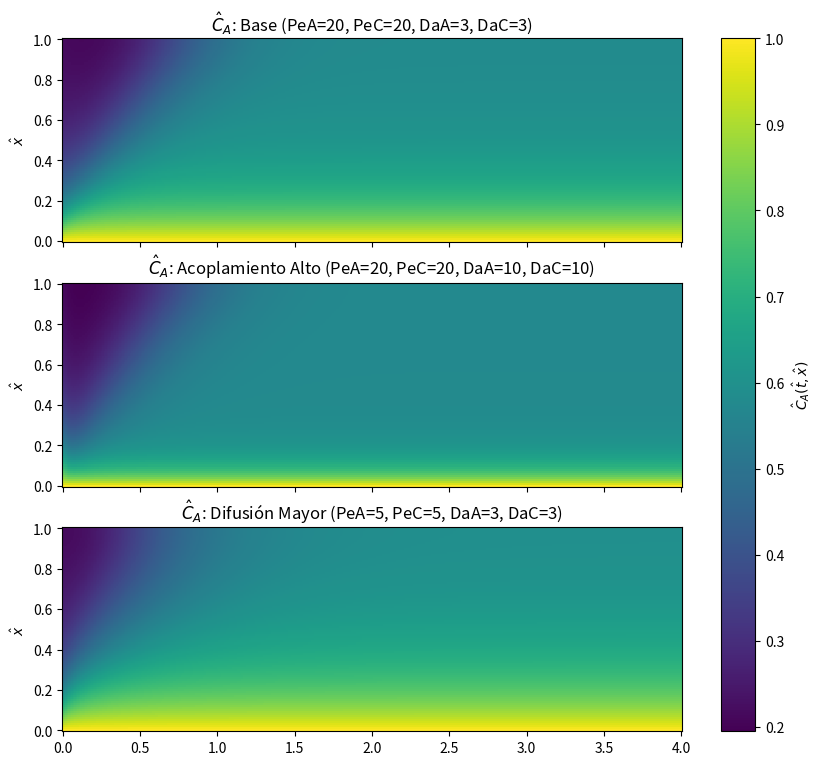
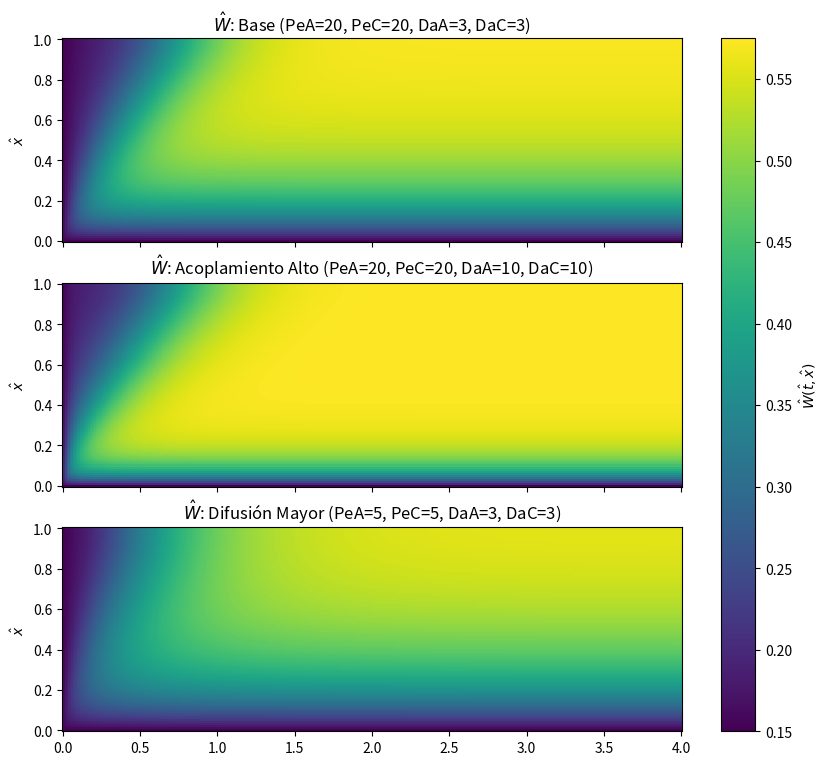
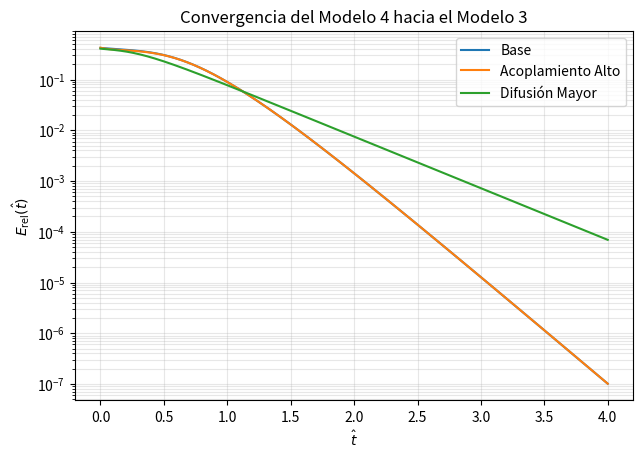
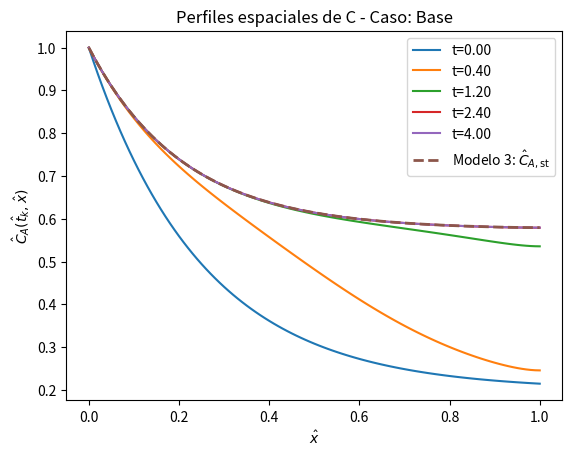
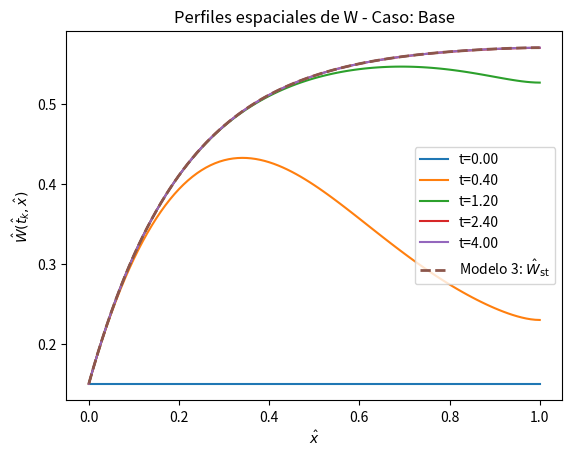
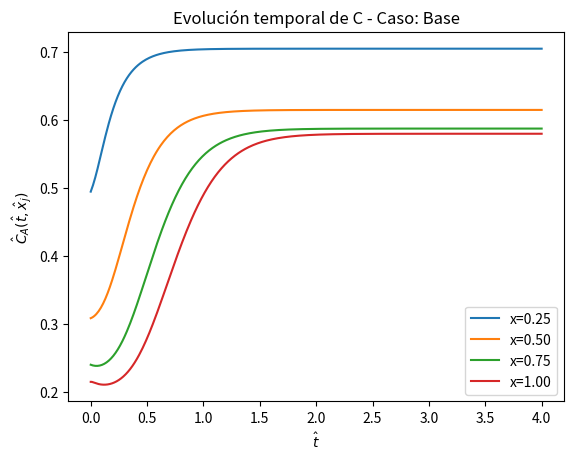
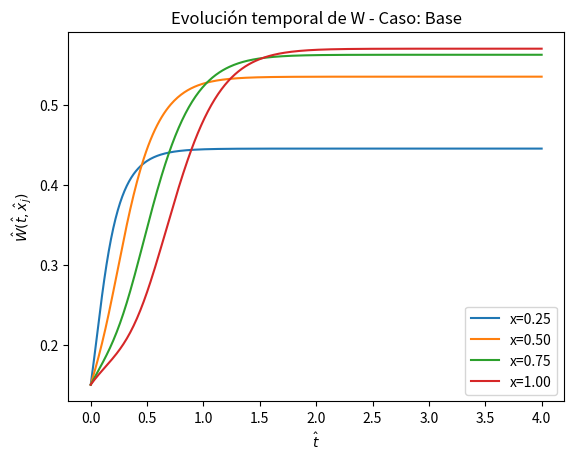
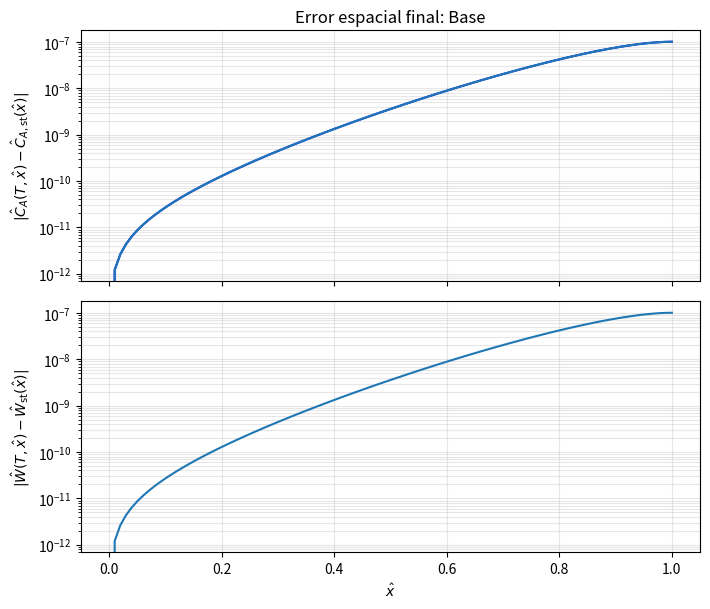

Python code for these plots, in order:
"""
Modelo 4 del biochip alvéolo--capilar: sistema transitorio lineal acoplado

Este script resuelve el sistema:

   C_t + rv C_x = (1/Pe_A)C_xx + Da_A (C - W),
   C_t +    W_x = (1/Pe_C)W_xx + Da_C (C - W),

con condiciones de Dirichlet en la entrada y condiciones de Neumann homogéneas
en la salida. Además, calcula el Modelo 3 estacionario correspondiente y verifica
la convergencia del Modelo 4 hacia dicho estado estacionario cuando t es grande.

Salidas gráficas principales:
    1) Mapas espacio-temporales C(t,x) en matriz 3x1, con barra de color común.
    2) Mapas espacio-temporales W(t,x) en matriz 3x1, con barra de color común.
    3) Perfiles espaciales C(t_k,x) para tiempos fijos.
    4) Perfiles espaciales W(t_k,x) para tiempos fijos.
    5) Series temporales C(t,x_j) para posiciones fijas.
    6) Series temporales W(t,x_j) para posiciones fijas.
    7) Error relativo de convergencia Modelo 4 -> Modelo 3.
    8) Error espacial final respecto al estado estacionario.

"""

import matplotlib.pyplot as plt
import numpy as np
from dataclasses import dataclass
from scipy.sparse import csc_matrix, eye, lil_matrix
from scipy.sparse.linalg import splu
from typing import List, Tuple, Iterable
import argparse

# Constantes
TIEMPOS_PERFILES_RELATIVOS = (0.0, 0.10, 0.30, 0.60, 1.0)
POSICIONES_SERIES = (0.25, 0.50, 0.75, 1.00)

# ============================================================
# Definición de parámetros y estructuras de datos
# ============================================================

@dataclass(frozen=True)
class CasoModelo:
    nombre: str
    rv: float = 1.0
    PeA: float = 20.0
    PeC: float = 20.0
    DaA: float = 3.0
    DaC: float = 3.0
    C_in: float = 1.0
    W_in: float = 0.15

@dataclass
class ResultadoModelo:
    caso: CasoModelo
    x: np.ndarray
    t: np.ndarray
    C: np.ndarray
    W: np.ndarray
    C_est: np.ndarray
    W_est: np.ndarray
    error_relativo: np.ndarray

# ============================================================
# Utilidades generales
# ============================================================

def indices_mas_cercanos(malla: np.ndarray, valores: Iterable[float]) -> List[int]:
    return [int(np.argmin(np.abs(malla - valor))) for valor in valores]

def datos_variable(res: ResultadoModelo, variable: str) -> Tuple[np.ndarray, np.ndarray]:
    if variable == "C":
        return res.C, res.C_est
    return res.W, res.W_est

# ============================================================
# Ensamblaje del operador espacial común a los Modelos 3 y 4
# ============================================================

def ensamblar_operador_espacial(N: int, dx: float, caso: CasoModelo) -> csc_matrix:

    """
    Ensambla el operador espacial lineal L para las incógnitas internas

        U = (C_1, ..., C_N, W_1, ..., W_N)^T.

    La ecuación transitoria se escribe como

        dU/dt + L U = b(t),

    mientras que el Modelo 3 estacionario satisface

        L U_est = b.

    Se usa:
        - upwind de primer orden para los términos advectivos;
        - diferencias centradas de segundo orden para la difusión;
        - condición de Neumann homogénea en x = 1 mediante punto fantasma.
    """

    if N < 3:
        raise ValueError("N debe ser al menos 3 para construir una malla útil.")

    DA = 1.0 / caso.PeA
    DC = 1.0 / caso.PeC
    matriz = lil_matrix((2 * N, 2 * N), dtype=float)

    for j in range(N):
        i = j + 1

        # ----------------------------------------------------
        # Ecuación para C:
        # r_v C_x - DA C_xx + DaA(C - W) = término de contorno.
        # ----------------------------------------------------   
        fila_C = j

        if i < N:
            matriz[fila_C, j] += caso.rv / dx + 2.0 * DA / dx**2 + caso.DaA
            matriz[fila_C, j + 1] += -DA / dx**2
            if j - 1 >= 0:
                matriz[fila_C, j - 1] += -caso.rv / dx - DA / dx**2
        else:
            # En x = 1: C_{N+1} = C_{N-1}, por la condición C_x(1)=0.
            matriz[fila_C, j] += caso.rv / dx + 2.0 * DA / dx**2 + caso.DaA
            matriz[fila_C, j - 1] += -caso.rv / dx - 2.0 * DA / dx**2

      
        # Acoplamiento con W_i.
        matriz[fila_C, N + j] += -caso.DaA

        # ----------------------------------------------------
        # Ecuación para W:
        # W_x - DC W_xx - DaC C + DaC W = término de contorno.
        # ----------------------------------------------------

        fila_W = N + j

         # Acoplamiento con C_i.
        matriz[fila_W, j] += -caso.DaC

        if i < N:
            matriz[fila_W, N + j] += 1.0 / dx + 2.0 * DC / dx**2 + caso.DaC
            matriz[fila_W, N + j + 1] += -DC / dx**2
            if j - 1 >= 0:
                matriz[fila_W, N + j - 1] += -1.0 / dx - DC / dx**2
        else:
            # En x = 1: W_{N+1} = W_{N-1}, por la condición W_x(1)=0.
            matriz[fila_W, N + j] += 1.0 / dx + 2.0 * DC / dx**2 + caso.DaC
            matriz[fila_W, N + j - 1] += -1.0 / dx - 2.0 * DC / dx**2

    return matriz.tocsc()


def vector_contorno(N: int, dx: float, caso: CasoModelo, C_entrada: float, W_entrada: float) -> np.ndarray:
    """
    Construye el vector de contribuciones de contorno para la entrada x=0.

    Las condiciones de Dirichlet son:
        C(0,t) = C_entrada,
        W(0,t) = W_entrada.
    """

    DA = 1.0 / caso.PeA
    DC = 1.0 / caso.PeC
    b = np.zeros(2 * N, dtype=float)

    # Contribuciones del nodo C_0 en la ecuación de C_1.
    b[0] += (caso.rv / dx + DA / dx**2) * C_entrada

    # Contribuciones del nodo W_0 en la ecuación de W_1.
    b[N] += (1.0 / dx + DC / dx**2) * W_entrada

    return b

def reconstruir_solucion(U: np.ndarray, N: int, C_entrada: float, W_entrada: float) -> Tuple[np.ndarray, np.ndarray]:
    """Reconstruye los vectores completos C y W, incluyendo el nodo de entrada."""

    C = np.empty(N + 1, dtype=float)
    W = np.empty(N + 1, dtype=float)
    C[0] = C_entrada
    W[0] = W_entrada
    C[1:] = U[:N]
    W[1:] = U[N:]
    return C, W


# ============================================================
# Modelo 3: problema estacionario lineal acoplado
# ============================================================


def resolver_modelo3_estacionario(N, dx, caso):
    L = ensamblar_operador_espacial(N, dx, caso)
    b = vector_contorno(N, dx, caso, caso.C_in, caso.W_in)
    U_est = splu(L).solve(b)
    C_est, W_est = reconstruir_solucion(U_est, N, caso.C_in, caso.W_in)
    return C_est, W_est, U_est

# ============================================================
# Modelo 4: problema transitorio lineal acoplado
# ============================================================

def condicion_inicial(x: np.ndarray, caso: CasoModelo) -> Tuple[np.ndarray, np.ndarray]:
    """
    Define una condición inicial suave y no estacionaria.

    La elección no pretende representar un caso clínico concreto; su objetivo es
    generar una relajación transitoria clara hacia el Modelo 3 estacionario.
    """

    C0 = caso.C_in * (0.20 + 0.80 * np.exp(-4.0 * x))
    W0 = caso.W_in * np.ones_like(x)

    # Se impone compatibilidad exacta con las condiciones de entrada.
    C0[0] = caso.C_in
    W0[0] = caso.W_in
    return C0, W0


def simular_modelo4_transitorio(N: int, T: float, dt: float, caso: CasoModelo) -> ResultadoModelo:
    """
    Resuelve el Modelo 4 mediante Euler implícito en tiempo.

    En cada paso temporal se resuelve

        (I/dt + L) U^{n+1} = U^n/dt + b.

    Como los coeficientes son constantes, la matriz se factoriza una sola vez.
    """

    if T <= 0:
        raise ValueError("El tiempo final T debe ser positivo.")
    if dt <= 0:
        raise ValueError("El paso temporal dt debe ser positivo.")
    
    x = np.linspace(0.0, 1.0, N + 1)
    dx = 1.0 / N
    nt = int(np.round(T / dt))
    t = np.linspace(0.0, nt * dt, nt + 1)

    L = ensamblar_operador_espacial(N, dx, caso)
    A = eye(2 * N, format="csc") / dt + L
    solver = splu(A)

    C_est, W_est, U_est = resolver_modelo3_estacionario(N, dx, caso)

    C0, W0 = condicion_inicial(x, caso)
    U = np.concatenate([C0[1:], W0[1:]])

    C_hist = np.empty((nt + 1, N + 1), dtype=float)
    W_hist = np.empty_like(C_hist)
    error_relativo = np.empty(nt + 1, dtype=float)

    C_hist[0, :] = C0
    W_hist[0, :] = W0
    denominador = max(1.0, np.linalg.norm(U_est, ord=np.inf))
    error_relativo[0] = np.linalg.norm(U - U_est, ord=np.inf) / denominador

    b = vector_contorno(N, dx, caso, caso.C_in, caso.W_in)

    for n in range(nt):
        rhs = U / dt + b
        U = solver.solve(rhs)

        C_hist[n+1], W_hist[n+1] = reconstruir_solucion(U, N, caso.C_in, caso.W_in)

        error_relativo[n + 1] = np.linalg.norm(U - U_est, ord=np.inf) / denominador

    return ResultadoModelo(
        caso=caso,
        x=x,
        t=t,
        C=C_hist,
        W=W_hist,
        C_est=C_est,
        W_est=W_est,
        error_relativo=error_relativo,
    )

###############################
# --- FUNCIONES DE GRÁFICOS ---
###############################

def plot_mapa_3x1(resultados: List[ResultadoModelo], variable: str):
    """
    Genera una figura 3x1 con mapas espacio-temporales y una barra de color común.

    variable debe ser "C" o "W".
    """

    if variable not in {"C", "W"}:
        raise ValueError("La variable debe ser 'C' o 'W'.")
    if len(resultados) != 3:
        raise ValueError("Esta figura está diseñada para exactamente tres casos.")
    
    datos = [getattr(res, variable) for res in resultados]
    vmin = min(np.min(z) for z in datos)
    vmax = max(np.max(z) for z in datos)

    titulo_variable = r"$\hat C_A$" if variable == "C" else r"$\hat W$"
    etiqueta_barra = r"$\hat C_A(\hat t, \hat x)$" if variable == "C" else r"$\hat W (\hat t, \hat x)$"

    fig, ejes = plt.subplots(3, 1, figsize=(10, 9), sharex=True)

    for ax, res, z in zip(ejes, resultados, datos):
        m = ax.pcolormesh(res.t, res.x, z.T, shading="auto", vmin=vmin, vmax=vmax)
        ax.set_ylabel(r"$\hat x$")
        ax.set_title( f"{titulo_variable}: {res.caso.nombre} "
                      f"(PeA={res.caso.PeA:g}, PeC={res.caso.PeC:g}, "
                      f"DaA={res.caso.DaA:g}, DaC={res.caso.DaC:g})"
                     )
    plt.colorbar(m, ax=ejes, label=etiqueta_barra)

def plot_perfiles_espaciales(res: ResultadoModelo, variable: str):
    """Dibuja perfiles espaciales para varios tiempos fijos."""

    if variable not in {"C", "W"}:
        raise ValueError("La variable debe ser 'C' o 'W'.")
    
    datos, est = datos_variable(res, variable)

    etiqueta = r"$\hat C_A(\hat t_k,\hat x)$" if variable == "C" else r"$\hat W(\hat t_k,\hat x)$"
    etiqueta_est = r"Modelo 3: $\hat C_{A,\mathrm{st}}$" if variable == "C" else r"Modelo 3: $\hat W_{\mathrm{st}}$"

    plt.figure()

    etiqueta_est = r"Modelo 3: $\hat C_{A,\mathrm{st}}$" if variable == "C" else r"Modelo 3: $\hat W_{\mathrm{st}}$"

    tiempos_objetivo = [factor * res.t[-1] for factor in TIEMPOS_PERFILES_RELATIVOS]
    indices_t = indices_mas_cercanos(res.t, tiempos_objetivo)

    for idx in indices_t:
        plt.plot(res.x, datos[idx, :], label=f"t={res.t[idx]:.2f}")

    plt.plot(res.x, est , linestyle="--", linewidth=2.0, label=etiqueta_est)
    plt.xlabel(r"$\hat x$")
    plt.ylabel(etiqueta)
    plt.title(f"Perfiles espaciales de {variable} - Caso: {res.caso.nombre}")
    plt.legend()


def plot_series_temporales(res: ResultadoModelo, variable: str):
    """Dibuja la evolución temporal para varias posiciones fijas."""

    if variable not in {"C", "W"}:
        raise ValueError("La variable debe ser 'C' o 'W'.")
    
    datos, est = datos_variable(res, variable)
    etiqueta = r"$\hat C_A(\hat t,\hat x_j)$" if variable == "C" else r"$\hat W(\hat t,\hat x_j)$"

    plt.figure()

    indices = indices_mas_cercanos(res.x, POSICIONES_SERIES)

    for idx in indices:
        plt.plot(res.t, datos[:, idx], label=f"x={res.x[idx]:.2f}")

    plt.xlabel(r"$\hat t$")
    plt.ylabel(etiqueta)
    plt.title(f"Evolución temporal de {variable} - Caso: {res.caso.nombre}")
    plt.legend()


def plot_convergencia(resultados: List[ResultadoModelo]):
    """Dibuja el error relativo de convergencia."""
    plt.figure(figsize=(7.2, 4.8))

    for res in resultados:
        plt.semilogy(res.t, res.error_relativo, label=res.caso.nombre)

    plt.xlabel(r"$\hat t$")
    plt.ylabel(r"$E_{\mathrm{rel}}(\hat t)$")
    plt.title("Convergencia del Modelo 4 hacia el Modelo 3")
    plt.grid(True, which="both", alpha=0.3)
    plt.legend()


def plot_error_final(res: ResultadoModelo):
    """Dibuja el error espacial final respecto al estado estacionario."""

    error_C = np.abs(res.C[-1, :] - res.C_est)
    error_W = np.abs(res.W[-1, :] - res.W_est)

    fig, ejes = plt.subplots(2, 1, figsize=(7.2, 6.2), sharex=True)

    ejes[0].semilogy(res.x, error_C, color='blue')
    ejes[0].semilogy(res.x, error_C)
    ejes[0].set_ylabel(r"$|\hat C_A(T,\hat x)-\hat C_{A,\mathrm{st}}(\hat x)|$")
    ejes[0].set_title(f"Error espacial final: {res.caso.nombre}")
    ejes[0].grid(True, which="both", alpha=0.3)

    ejes[1].semilogy(res.x, error_W)
    ejes[1].set_xlabel(r"$\hat x$")
    ejes[1].set_ylabel(r"$|\hat W(T,\hat x)-\hat W_{\mathrm{st}}(\hat x)|$")
    ejes[1].grid(True, which="both", alpha=0.3)

    for ax in ejes: ax.grid(True, which="both", alpha=0.3)
    fig.tight_layout()

# ============================================================
# Ejecución de casos y guardado de datos
# ============================================================


def definir_casos():
    """Define tres casos de comparación para las figuras 3x1."""
    
    return [
        CasoModelo("Base", PeA=20, PeC=20, DaA=3, DaC=3),
        CasoModelo("Acoplamiento Alto", PeA=20, PeC=20, DaA=10, DaC=10),
        CasoModelo("Difusión Mayor", PeA=5, PeC=5, DaA=3, DaC=3)
    ]

def ejecutar(N: int, T: float, dt: float) -> None:
    casos = definir_casos()
    resultados = [simular_modelo4_transitorio(N, T, dt, c) for c in casos]
    
    # Mapas de calor (3 casos juntos)
    plot_mapa_3x1(resultados, "C")
    plot_mapa_3x1(resultados, "W")
    
    # Convergencia (Todos los casos en una gráfica)
    plot_convergencia(resultados)
    
    # Gráficos específicos del primer caso (Base)
    res0 = resultados[0]
    plot_perfiles_espaciales(res0, "C")
    plot_perfiles_espaciales(res0, "W")
    plot_series_temporales(res0, "C")
    plot_series_temporales(res0, "W")
    plot_error_final(res0)
    
    print("\nSimulación terminada. Abriendo ventanas...")
    plt.show() 

def main():
    args = parsear_argumentos()
    ejecutar(N=args.N, T=args.T, dt=args.dt)

def parsear_argumentos():
    parser = argparse.ArgumentParser()
    parser.add_argument("--N", type=int, default=100)
    parser.add_argument("--T", type=float, default=4.0)
    parser.add_argument("--dt", type=float, default=0.01)
    return parser.parse_args()

if __name__ == "__main__":
    main()
